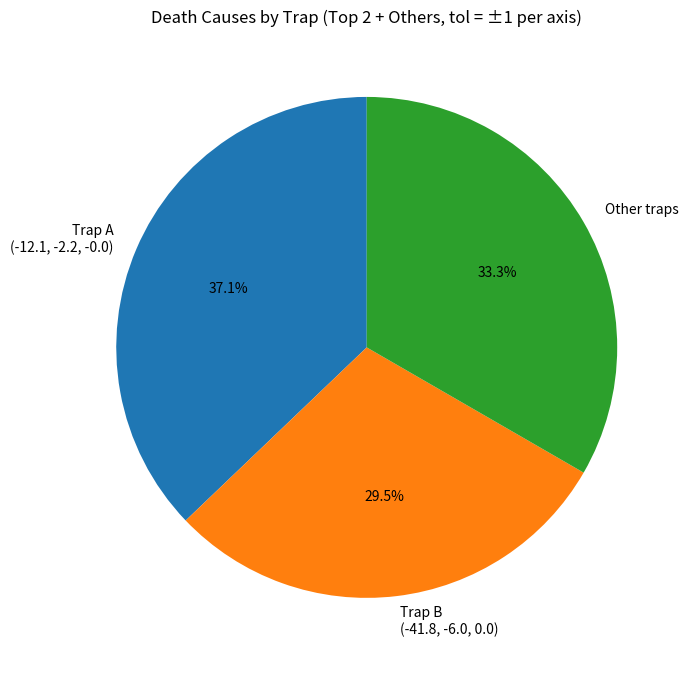

Source code (Python):
from collections import Counter
from datetime import datetime
import matplotlib.pyplot as plt


RAW_DATA = """
2/29/2024 0:15:00	-12.317, -2.628, 0.060
2/29/2024 0:39:32	-11.422, -2.731, 0.033
2/29/2024 2:07:27	-12.514, -2.745, -0.033
2/29/2024 2:56:32	-12.737, -2.136, 0.131
2/29/2024 3:28:30	-11.195, -1.765, 0.033
2/29/2024 3:51:20	-11.861, -2.186, 0.191
2/29/2024 4:11:53	-11.898, -2.660, -0.032
2/29/2024 5:44:55	-12.688, -2.345, 0.126
2/29/2024 6:25:27	-12.714, -1.872, -0.125
2/29/2024 6:53:25	-11.914, -2.787, -0.176
2/29/2024 7:37:22	-12.006, -1.943, 0.111
2/29/2024 8:59:34	-11.846, -2.084, -0.080
2/29/2024 9:40:06	-11.642, -2.461, 0.030
2/29/2024 11:10:51	-12.009, -2.282, -0.020
2/29/2024 12:53:36	-11.136, -2.687, -0.033
2/29/2024 13:57:32	-12.626, -2.020, -0.184
2/29/2024 14:22:39	-11.524, -1.869, 0.150
2/29/2024 15:22:35	-12.288, -2.270, -0.001
2/29/2024 16:43:04	-12.776, -2.732, -0.092
2/29/2024 17:06:29	-12.791, -1.637, 0.059
2/29/2024 18:25:49	-12.388, -2.206, 0.067
2/29/2024 18:42:57	-11.207, -2.260, 0.044
2/29/2024 20:09:08	-12.794, -1.517, -0.148
2/29/2024 20:59:22	-12.184, -1.250, -0.001
2/29/2024 21:37:37	-12.091, -1.911, 0.153
2/29/2024 22:54:40	-11.345, -2.399, -0.034
3/1/2024 0:00:53	-11.671, -2.215, -0.108
3/1/2024 0:27:09	-12.583, -2.482, -0.107
3/1/2024 1:52:12	-11.404, -2.572, -0.087
3/1/2024 2:27:35	-12.146, -2.235, 0.027
3/1/2024 3:00:07	-11.657, -1.972, 0.047
3/1/2024 3:21:49	-12.078, -1.332, 0.181
3/1/2024 4:57:43	-12.194, -2.182, -0.159
3/1/2024 6:10:12	-12.788, -2.779, -0.116
3/1/2024 6:47:53	-12.702, -1.819, -0.159
3/1/2024 8:24:55	-12.628, -2.717, -0.055
3/1/2024 8:42:37	-12.773, -2.526, -0.050
3/1/2024 9:33:25	-11.180, -1.816, -0.010
3/1/2024 10:04:14	-11.372, -1.112, -0.014
3/1/2024 11:28:43	-12.339, -2.641, 0.100
3/1/2024 12:21:14	-12.038, -1.654, 0.007
3/1/2024 13:05:11	-11.188, -1.949, -0.141
3/1/2024 14:38:48	-41.255, -5.535, -0.081
3/1/2024 15:06:12	-41.647, -6.430, -0.053
3/1/2024 15:44:27	-42.260, -6.499, 0.017
3/1/2024 17:11:47	-42.307, -6.499, 0.125
3/1/2024 17:54:01	-41.449, -5.427, 0.096
3/1/2024 18:41:24	-42.540, -6.013, 0.092
3/1/2024 18:59:40	-41.478, -6.050, -0.123
3/1/2024 20:41:50	-41.178, -6.095, 0.175
3/1/2024 21:46:55	-41.181, -6.244, -0.112
3/1/2024 22:34:17	-42.054, -6.292, -0.007
3/1/2024 22:48:34	-42.037, -5.725, 0.120
3/1/2024 23:14:49	-41.398, -6.684, -0.045
3/1/2024 23:58:12	-42.040, -6.579, 0.116
3/2/2024 1:00:59	-42.744, -5.197, 0.089
3/2/2024 2:22:37	-42.178, -5.196, 0.090
3/2/2024 3:01:26	-41.112, -6.850, 0.036
3/2/2024 4:23:38	-41.448, -6.637, 0.131
3/2/2024 5:46:58	-41.717, -6.269, 0.019
3/2/2024 6:20:05	-42.861, -5.461, 0.091
3/2/2024 6:49:11	-41.952, -5.219, -0.026
3/2/2024 7:31:26	-41.413, -6.520, -0.099
3/2/2024 8:27:56	-41.998, -5.525, -0.070
3/2/2024 10:01:33	-42.146, -6.664, 0.164
3/2/2024 11:07:12	-41.284, -5.708, 0.126
3/2/2024 12:36:49	-42.143, -5.248, 0.001
3/2/2024 14:08:43	-42.627, -5.981, 0.149
3/2/2024 14:49:15	-41.805, -5.503, -0.140
3/2/2024 15:24:04	-42.048, -5.595, 0.023
3/2/2024 16:25:43	-41.672, -5.945, -0.007
3/2/2024 16:55:24	-41.310, -6.798, -0.123
3/2/2024 17:15:22	-41.510, -5.986, 0.025
3/2/2024 17:38:46	-42.102, -5.797, 0.002
3/2/2024 19:07:49	-55.120, 8.911, 0.003
3/2/2024 20:31:44	1.003, 1.899, 3.009
3/2/2024 21:23:41	20.169, -14.843, -0.119
3/2/2024 22:43:01	32.855, 13.849, 0.977
3/2/2024 23:07:34	-4.932, 27.971, -2.115
3/3/2024 0:05:47	44.114, -24.841, 2.862
3/3/2024 1:13:09	-70.143, 5.153, -0.813
3/3/2024 1:59:23	8.099, -40.162, 2.154
3/3/2024 2:37:03	60.196, 0.133, -0.135
3/3/2024 3:54:07	-29.802, 34.962, -3.031
3/3/2024 5:00:20	14.927, 18.089, 3.808
3/3/2024 6:35:05	-48.017, -21.919, 0.954
3/3/2024 8:04:42	72.050, 12.005, -2.174
3/3/2024 8:52:05	5.189, 44.842, -0.094
3/3/2024 9:12:03	-61.838, -18.127, 2.102
3/3/2024 10:27:59	28.140, -32.930, -0.822
3/3/2024 11:41:02	-10.140, 55.168, 3.028
3/3/2024 12:42:41	37.836, 26.823, -3.925
3/3/2024 13:58:36	-74.842, -8.092, -0.193
3/3/2024 14:25:26	12.121, -52.167, 2.142
3/3/2024 14:49:25	-25.094, 47.849, -1.195
3/3/2024 16:24:10	52.967, -28.834, 4.049
3/3/2024 16:44:43	-39.989, 18.895, -2.156
3/3/2024 17:22:23	65.905, 30.872, 1.173
3/3/2024 18:21:11	-13.988, -44.118, 2.978
3/3/2024 19:01:08	23.908, 60.121, -2.802
3/3/2024 19:20:33	-58.194, 26.093, 0.020
3/3/2024 20:02:13	47.006, -7.102, -4.021
3/3/2024 21:19:17	-32.937, -36.982, 2.155
3/3/2024 22:47:11	69.923, -21.114, -1.108
3/3/2024 23:30:00	-1.867, 12.083, 5.054
""".strip()


def parse_rows(text: str):
    rows = []
    for line in text.splitlines():
        ts_part, coord_part = line.split("\t")
        timestamp = datetime.strptime(ts_part.strip(), "%m/%d/%Y %H:%M:%S")
        x, y, z = [float(v.strip()) for v in coord_part.split(",")]
        rows.append((timestamp, (x, y, z)))
    return rows


def cluster_coords(coords, tol=1.0):
    """
    Group coordinates if each axis is within +-tol of cluster center.
    """
    clusters = []  # each cluster: {"center": [x, y, z], "count": int}
    labels = []

    for point in coords:
        assigned = False
        for i, cluster in enumerate(clusters):
            cx, cy, cz = cluster["center"]
            if (
                abs(point[0] - cx) <= tol
                and abs(point[1] - cy) <= tol
                and abs(point[2] - cz) <= tol
            ):
                # Update center as running mean to keep cluster representative.
                n = cluster["count"]
                cluster["center"][0] = (cx * n + point[0]) / (n + 1)
                cluster["center"][1] = (cy * n + point[1]) / (n + 1)
                cluster["center"][2] = (cz * n + point[2]) / (n + 1)
                cluster["count"] += 1
                labels.append(i)
                assigned = True
                break

        if not assigned:
            clusters.append({"center": [point[0], point[1], point[2]], "count": 1})
            labels.append(len(clusters) - 1)

    return labels, clusters


def main():
    rows = parse_rows(RAW_DATA)
    coords = [coord for _, coord in rows]

    labels, clusters = cluster_coords(coords, tol=1.0)
    counts = Counter(labels)

    sorted_groups = sorted(counts.items(), key=lambda x: x[1], reverse=True)
    top_a_idx, top_a_count = sorted_groups[0]
    top_b_idx, top_b_count = sorted_groups[1]
    other_count = sum(count for _, count in sorted_groups[2:])

    ax, ay, az = clusters[top_a_idx]["center"]
    bx, by, bz = clusters[top_b_idx]["center"]

    pie_sizes = [top_a_count, top_b_count, other_count]
    pie_labels = [
        f"Trap A\n({ax:.1f}, {ay:.1f}, {az:.1f})",
        f"Trap B\n({bx:.1f}, {by:.1f}, {bz:.1f})",
        "Other traps",
    ]

    plt.figure(figsize=(7, 7))
    plt.pie(
        pie_sizes,
        labels=pie_labels,
        autopct="%1.1f%%",
        startangle=90,
    )
    plt.title("Death Causes by Trap (Top 2 + Others, tol = ±1 per axis)")
    plt.axis("equal")
    plt.tight_layout()
    backend = plt.get_backend().lower()
    if "agg" in backend:
        output_file = "coord_circle_percentage.png"
        plt.savefig(output_file, dpi=150)
        print(f"Saved chart to {output_file} (non-interactive backend: {backend})")
    else:
        plt.show()


if __name__ == "__main__":
    main()
